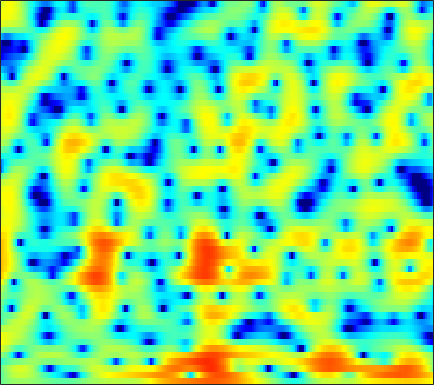

The data file committed next to this chart (first rows):
-1.0011, -0.62899, -0.18725, 0.18633, 0.42021, 0.66866, 0.845, 0.93993, 1.0151, 1.0419, 1.0297, 0.99418, 0.91483, 0.80085, 0.69177, 0.53632, 0.36653, 0.23478, 0.050479, -0.15091, -0.35582, -0.50696, -0.69335, -0.87153
-1.734, -0.8823, 0.07841, 0.8614, 1.346, 1.862, 2.248, 2.457, 2.633, 2.696, 2.649, 2.542, 2.312, 1.987, 1.68, 1.189, 0.6154, 0.1357, -0.5547, -1.28, -2.023, -2.573, -3.273, -3.913
-1.087, -0.392, 0.4777, 1.254, 1.763, 2.337, 2.784, 3.035, 3.261, 3.353, 3.304, 3.169, 2.854, 2.369, 1.879, 1.018, -0.119, -1.166, -2.913, -5.23, -8.42, -11.67, -16.57, -15.09
-3.568, -2.709, -1.854, -1.26, -0.9407, -0.6349, -0.4216, -0.2836, -0.0962, 0.1219, 0.3589, 0.5354, 0.7504, 0.9141, 0.9801, 0.9766, 0.8753, 0.7514, 0.537, 0.2719, 0.02076, -0.1232, -0.2316, -0.2381
0.379, 0.005796, -0.7302, -1.81, -2.92, -4.959, -7.952, -11.1, -15.12, -12.04, -7.721, -5.393, -3.137, -1.516, -0.5989, 0.3192, 0.9792, 1.346, 1.703, 1.934, 2.078, 2.149, 2.197, 2.201
3.553, 3.043, 2.265, 1.381, 0.6515, -0.3698, -1.353, -1.962, -2.45, -2.5, -2.166, -1.78, -1.239, -0.7551, -0.4572, -0.1704, -0.009278, 0.04469, 0.05146, 0.001453, -0.0789, -0.126, -0.1639, -0.1664
4.737, 4.4, 3.933, 3.455, 3.092, 2.614, 2.15, 1.821, 1.408, 1.018, 0.6443, 0.3631, -0.04541, -0.5246, -0.9459, -1.617, -2.447, -3.181, -4.3, -5.54, -6.755, -7.452, -7.839, -7.444
4.272, 4.088, 3.854, 3.622, 3.443, 3.192, 2.916, 2.683, 2.334, 1.93, 1.45, 1.037, 0.4001, -0.366, -1.044, -2.106, -3.398, -4.564, -6.455, -8.888, -12.12, -15.12, -17.36, -14.34
1.753, 1.911, 2.155, 2.379, 2.514, 2.636, 2.674, 2.642, 2.521, 2.298, 1.96, 1.626, 1.08, 0.4094, -0.1747, -1.042, -2, -2.762, -3.78, -4.718, -5.471, -5.836, -5.974, -5.718
-2.785, -1.465, -0.1649, 0.7679, 1.296, 1.839, 2.241, 2.461, 2.651, 2.718, 2.638, 2.466, 2.08, 1.503, 0.9356, -0.001556, -1.123, -2.067, -3.383, -4.585, -5.39, -5.582, -5.28, -4.509
-1.774, -1.375, -1.079, -0.9149, -0.7613, -0.3785, 0.2732, 0.8926, 1.727, 2.431, 2.944, 3.151, 3.16, 2.851, 2.382, 1.395, -0.05295, -1.55, -4.345, -8.785, -18.03, -20.61, -10.14, -5.685
-0.6745, -1.891, -4.197, -7.94, -12.79, -18.34, -9.3, -5.419, -2.092, 0.06141, 1.498, 2.238, 2.833, 3.06, 3.019, 2.692, 2.106, 1.524, 0.6292, -0.2358, -0.8345, -1.014, -0.8714, -0.4568
-0.1658, -1.015, -2.251, -3.458, -4.134, -4.415, -3.848, -3.05, -1.848, -0.6575, 0.3526, 0.9642, 1.597, 2.016, 2.205, 2.311, 2.251, 2.135, 1.911, 1.641, 1.359, 1.148, 0.8603, 0.5783
0.7882, 0.2709, -0.4241, -1.065, -1.443, -1.754, -1.783, -1.612, -1.22, -0.6891, -0.09688, 0.3321, 0.8551, 1.277, 1.514, 1.735, 1.833, 1.841, 1.767, 1.607, 1.371, 1.164, 0.8287, 0.4241
2.064, 1.28, 0.03087, -1.4, -2.506, -3.738, -4.299, -4.1, -3.183, -2.03, -0.9291, -0.2119, 0.5649, 1.139, 1.432, 1.67, 1.766, 1.748, 1.622, 1.408, 1.125, 0.8925, 0.5647, 0.2275
4.68, 3.592, 1.633, -1.126, -4.057, -10.35, -18.53, -11.11, -5.634, -2.626, -0.7905, 0.1483, 0.9826, 1.464, 1.661, 1.708, 1.571, 1.344, 0.9073, 0.3452, -0.3093, -0.8454, -1.498, -1.942
6.695, 5.947, 4.73, 3.34, 2.26, 0.9779, 0.07566, -0.2307, -0.2713, -0.1817, -0.1125, -0.1627, -0.3533, -0.6718, -0.9502, -1.357, -1.858, -2.297, -3.043, -4.123, -5.646, -7.234, -9.995, -13.35
7.167, 6.702, 5.952, 5.09, 4.391, 3.422, 2.403, 1.617, 0.5817, -0.5757, -1.874, -3.02, -4.688, -6.454, -7.644, -8.584, -8.756, -8.566, -8.383, -8.634, -9.392, -10.38, -12.12, -13.86
7.311, 6.952, 6.332, 5.553, 4.874, 3.849, 2.702, 1.718, 0.2481, -1.437, -3.444, -5.248, -8.371, -12.99, -18.85, -26.22, -16.46, -13.17, -10.82, -9.536, -9.005, -8.918, -9.148, -9.526
7.147, 6.824, 6.197, 5.354, 4.598, 3.433, 2.169, 1.141, -0.277, -1.718, -3.148, -4.214, -5.626, -6.886, -7.679, -8.19, -8.085, -7.738, -7.255, -6.817, -6.592, -6.557, -6.72, -7.17
7.086, 6.765, 6.043, 4.975, 3.949, 2.277, 0.3308, -1.165, -3.037, -4.271, -4.751, -4.758, -4.595, -4.375, -4.277, -4.2, -4.146, -4.112, -4.013, -3.98, -3.984, -4.024, -4.113, -4.303
7.029, 6.772, 6.056, 4.877, 3.634, 1.377, -1.839, -5.215, -13.12, -23.56, -10.61, -7.367, -5.029, -3.895, -3.416, -3.187, -3.248, -3.427, -3.659, -3.874, -3.911, -3.84, -3.62, -3.292
6.161, 6.086, 5.677, 4.92, 4.12, 2.776, 1.116, -0.159, -1.685, -2.668, -2.995, -2.942, -2.84, -2.991, -3.309, -4.043, -5.166, -6.272, -8.138, -9.921, -10.64, -10.02, -8.298, -6.479
4.919, 5.048, 5.007, 4.73, 4.386, 3.78, 3.033, 2.416, 1.583, 0.784, -0.007663, -0.6007, -1.466, -2.409, -3.292, -4.731, -6.594, -8.387, -11.56, -15.96, -18.86, -16.3, -12.16, -9.217
3.848, 4.172, 4.414, 4.444, 4.337, 4.034, 3.593, 3.151, 2.466, 1.693, 0.825, 0.1063, -0.9388, -2.056, -2.964, -4.246, -5.588, -6.569, -7.796, -8.736, -9.127, -9.048, -8.502, -7.744
3.257, 3.757, 4.203, 4.408, 4.414, 4.225, 3.854, 3.453, 2.77, 1.914, 0.9404, 0.1302, -1.032, -2.293, -3.245, -4.515, -5.732, -6.552, -7.454, -8.045, -8.32, -8.242, -7.882, -7.337
3.345, 3.927, 4.449, 4.701, 4.722, 4.541, 4.1, 3.638, 2.818, 1.786, 0.5555, -0.4788, -1.995, -3.645, -4.934, -6.701, -8.469, -9.787, -11.28, -12.29, -12.35, -11.77, -10.45, -8.9
3.811, 4.345, 4.814, 5.012, 4.982, 4.713, 4.164, 3.567, 2.529, 1.216, -0.4178, -1.841, -3.962, -6.343, -8.249, -10.83, -13.38, -15.42, -19.06, -26.13, -32.14, -21.09, -14.78, -10.88
4.062, 4.502, 4.881, 5.01, 4.938, 4.599, 3.995, 3.323, 2.144, 0.5975, -1.384, -3.203, -6.162, -9.924, -13.47, -19.25, -22.39, -20.87, -18.92, -17.34, -15.54, -13.86, -11.33, -8.761
3.643, 4.012, 4.348, 4.489, 4.458, 4.192, 3.688, 3.114, 2.071, 0.6884, -1.07, -2.669, -5.251, -8.277, -10.87, -14.16, -15.76, -15.51, -14.17, -12.66, -11.07, -9.78, -7.989, -6.193
2.192, 2.567, 3.004, 3.326, 3.462, 3.49, 3.264, 2.956, 2.309, 1.389, 0.2127, -0.8363, -2.439, -4.176, -5.524, -7.286, -8.853, -9.856, -10.75, -11.03, -10.33, -9.2, -7.215, -5.15
-1.325, -0.6557, 0.3243, 1.225, 1.77, 2.301, 2.56, 2.588, 2.42, 1.99, 1.335, 0.7061, -0.337, -1.588, -2.682, -4.395, -6.54, -8.613, -12.78, -21.57, -21.27, -13.32, -7.87, -4.403
-10.61, -7.457, -4.371, -2.248, -1.093, -0.04659, 0.6621, 0.9599, 1.143, 1.124, 0.9096, 0.6295, 0.131, -0.5614, -1.199, -2.192, -3.368, -4.33, -5.578, -6.298, -5.987, -5.063, -3.289, -1.479
-9.523, -7.831, -5.748, -4.2, -3.348, -2.56, -2.055, -1.8, -1.573, -1.364, -1.216, -1.151, -1.086, -1.154, -1.25, -1.451, -1.702, -1.849, -1.967, -1.913, -1.555, -1.132, -0.3672, 0.5455
-4.353, -4.127, -3.871, -3.814, -3.973, -4.331, -4.938, -5.3, -5.455, -5.113, -4.334, -3.652, -2.883, -2.25, -1.921, -1.652, -1.503, -1.446, -1.355, -1.195, -0.9008, -0.5345, 0.1024, 0.9211
-0.8894, -0.9811, -1.406, -2.222, -3.196, -5.194, -8.419, -12.28, -18.84, -13.13, -8.156, -5.877, -3.897, -2.703, -2.184, -1.852, -1.85, -2.04, -2.421, -2.778, -2.934, -2.709, -1.874, -0.595
1.782, 1.693, 1.281, 0.5074, -0.3115, -1.843, -3.657, -5.07, -6.168, -5.854, -4.605, -3.676, -2.728, -2.205, -2.082, -2.257, -2.892, -3.681, -5.354, -8.069, -12.29, -14.89, -10.28, -5.244
2.762, 2.832, 2.732, 2.385, 1.99, 1.31, 0.5648, -0.01334, -0.6884, -1.225, -1.635, -1.887, -2.268, -2.676, -3.034, -3.635, -4.402, -5.103, -6.349, -7.858, -9.211, -9.45, -7.939, -5.403
3.196, 3.498, 3.693, 3.66, 3.474, 3.08, 2.464, 1.904, 0.9967, -0.01154, -1.189, -2.146, -3.475, -4.722, -5.513, -6.232, -6.523, -6.596, -6.529, -6.389, -6.094, -5.73, -5.008, -4.066
3.603, 4.19, 4.676, 4.87, 4.803, 4.498, 3.871, 3.223, 2.066, 0.5652, -1.402, -3.254, -6.347, -10.31, -13.55, -14.61, -11.91, -10.13, -8.4, -7.3, -6.577, -6.184, -5.749, -5.303
3.697, 4.421, 5.061, 5.359, 5.388, 5.134, 4.573, 3.938, 2.813, 1.265, -0.6975, -2.557, -5.461, -9.015, -11.47, -12.67, -11.45, -10.27, -9.23, -8.675, -8.514, -8.62, -8.998, -9.602
3.627, 4.206, 4.756, 5.035, 5.085, 4.907, 4.502, 4.014, 3.144, 2.013, 0.6433, -0.5273, -2.199, -3.917, -5.137, -6.561, -7.763, -8.572, -9.595, -10.62, -11.55, -12.21, -13.18, -14.75
3.468, 3.885, 4.286, 4.525, 4.57, 4.501, 4.244, 3.937, 3.354, 2.604, 1.662, 0.8511, -0.4081, -1.832, -3.009, -4.777, -6.827, -8.693, -11.61, -15.15, -18.07, -18.4, -17.03, -15.87
2.958, 3.275, 3.576, 3.763, 3.834, 3.854, 3.759, 3.638, 3.377, 2.991, 2.455, 1.948, 1.082, -0.002817, -1.008, -2.617, -4.655, -6.559, -9.689, -13.82, -17.61, -17.56, -14.93, -12.72
1.796, 1.932, 2.016, 2.019, 2.047, 2.092, 2.239, 2.377, 2.589, 2.74, 2.781, 2.7, 2.435, 1.961, 1.444, 0.5504, -0.5705, -1.525, -2.913, -4.235, -5.315, -5.857, -6.258, -6.479
-0.3766, -0.7052, -1.35, -2.098, -2.574, -2.74, -2.14, -1.338, -0.1057, 1.065, 2.013, 2.547, 3.04, 3.265, 3.294, 3.123, 2.766, 2.403, 1.794, 1.111, 0.3589, -0.2225, -1.086, -2.09
-3.67, -4.56, -6.403, -9.384, -13.28, -20.88, -13.29, -8.591, -4.636, -1.945, -0.02572, 1.092, 2.215, 3.026, 3.459, 3.836, 4.001, 3.995, 3.844, 3.518, 3.015, 2.507, 1.643, 0.5113
-7.244, -7.801, -8.784, -9.98, -10.9, -11.24, -10, -8.409, -6.1, -4.067, -2.286, -1.16, 0.1579, 1.246, 1.917, 2.659, 3.21, 3.499, 3.728, 3.763, 3.613, 3.36, 2.845, 2.12
-11.38, -11.06, -10.71, -10.43, -10.19, -9.651, -8.974, -8.282, -7.253, -6.115, -4.852, -3.924, -2.634, -1.4, -0.5163, 0.5687, 1.504, 2.101, 2.721, 3.155, 3.407, 3.475, 3.406, 3.168
-15.68, -14.56, -13.5, -12.77, -12.17, -11.58, -11.09, -10.77, -10.39, -9.933, -9.227, -8.339, -6.835, -5.024, -3.654, -1.954, -0.4707, 0.4825, 1.536, 2.368, 2.985, 3.327, 3.626, 3.757
-16.59, -16.71, -16.71, -16.03, -15.33, -14.4, -13.75, -13.79, -14.57, -16.63, -19.83, -19.21, -13.94, -9.397, -6.832, -4.173, -2.111, -0.8744, 0.5031, 1.581, 2.438, 2.951, 3.494, 3.894
-16.02, -19.93, -32.36, -23.7, -18.42, -14.76, -13.08, -12.57, -12.78, -13.86, -14.74, -14.05, -11.42, -8.333, -6.324, -4.173, -2.456, -1.375, -0.1723, 0.844, 1.714, 2.285, 2.955, 3.526
-7.48, -8.756, -9.906, -9.793, -9.074, -7.958, -7.026, -6.533, -6.162, -5.922, -5.641, -5.363, -4.758, -4.017, -3.472, -2.764, -2.13, -1.675, -1.098, -0.4326, 0.2772, 0.8601, 1.657, 2.424
0.3444, -0.08643, -0.4946, -0.6741, -0.7298, -0.6715, -0.5583, -0.5271, -0.5329, -0.6125, -0.8171, -1.024, -1.336, -1.808, -2.254, -2.932, -3.69, -4.259, -4.714, -4.681, -3.971, -3.122, -1.803, -0.4444
3.791, 3.636, 3.449, 3.258, 3.127, 2.94, 2.686, 2.447, 2.047, 1.501, 0.799, 0.1685, -0.9334, -2.326, -3.595, -5.793, -8.71, -11.62, -16.48, -18.99, -14.77, -11.77, -8.635, -6.089
4.394, 4.456, 4.474, 4.407, 4.314, 4.076, 3.704, 3.35, 2.731, 1.933, 0.9543, 0.0726, -1.365, -3.11, -4.686, -7.248, -10.43, -13.24, -17.14, -19.73, -19.66, -18.56, -15.66, -12.23
3.789, 4.162, 4.508, 4.677, 4.659, 4.466, 4.098, 3.695, 2.991, 2.122, 1.057, 0.1227, -1.248, -2.851, -4.208, -6.186, -8.435, -10.29, -13.05, -16.52, -21.81, -27.12, -20.7, -14.38
2.629, 3.49, 4.255, 4.634, 4.683, 4.51, 4.086, 3.603, 2.796, 1.815, 0.7019, -0.2207, -1.499, -2.784, -3.754, -5.045, -6.32, -7.21, -8.451, -9.567, -10.16, -10.2, -9.476, -8.195
